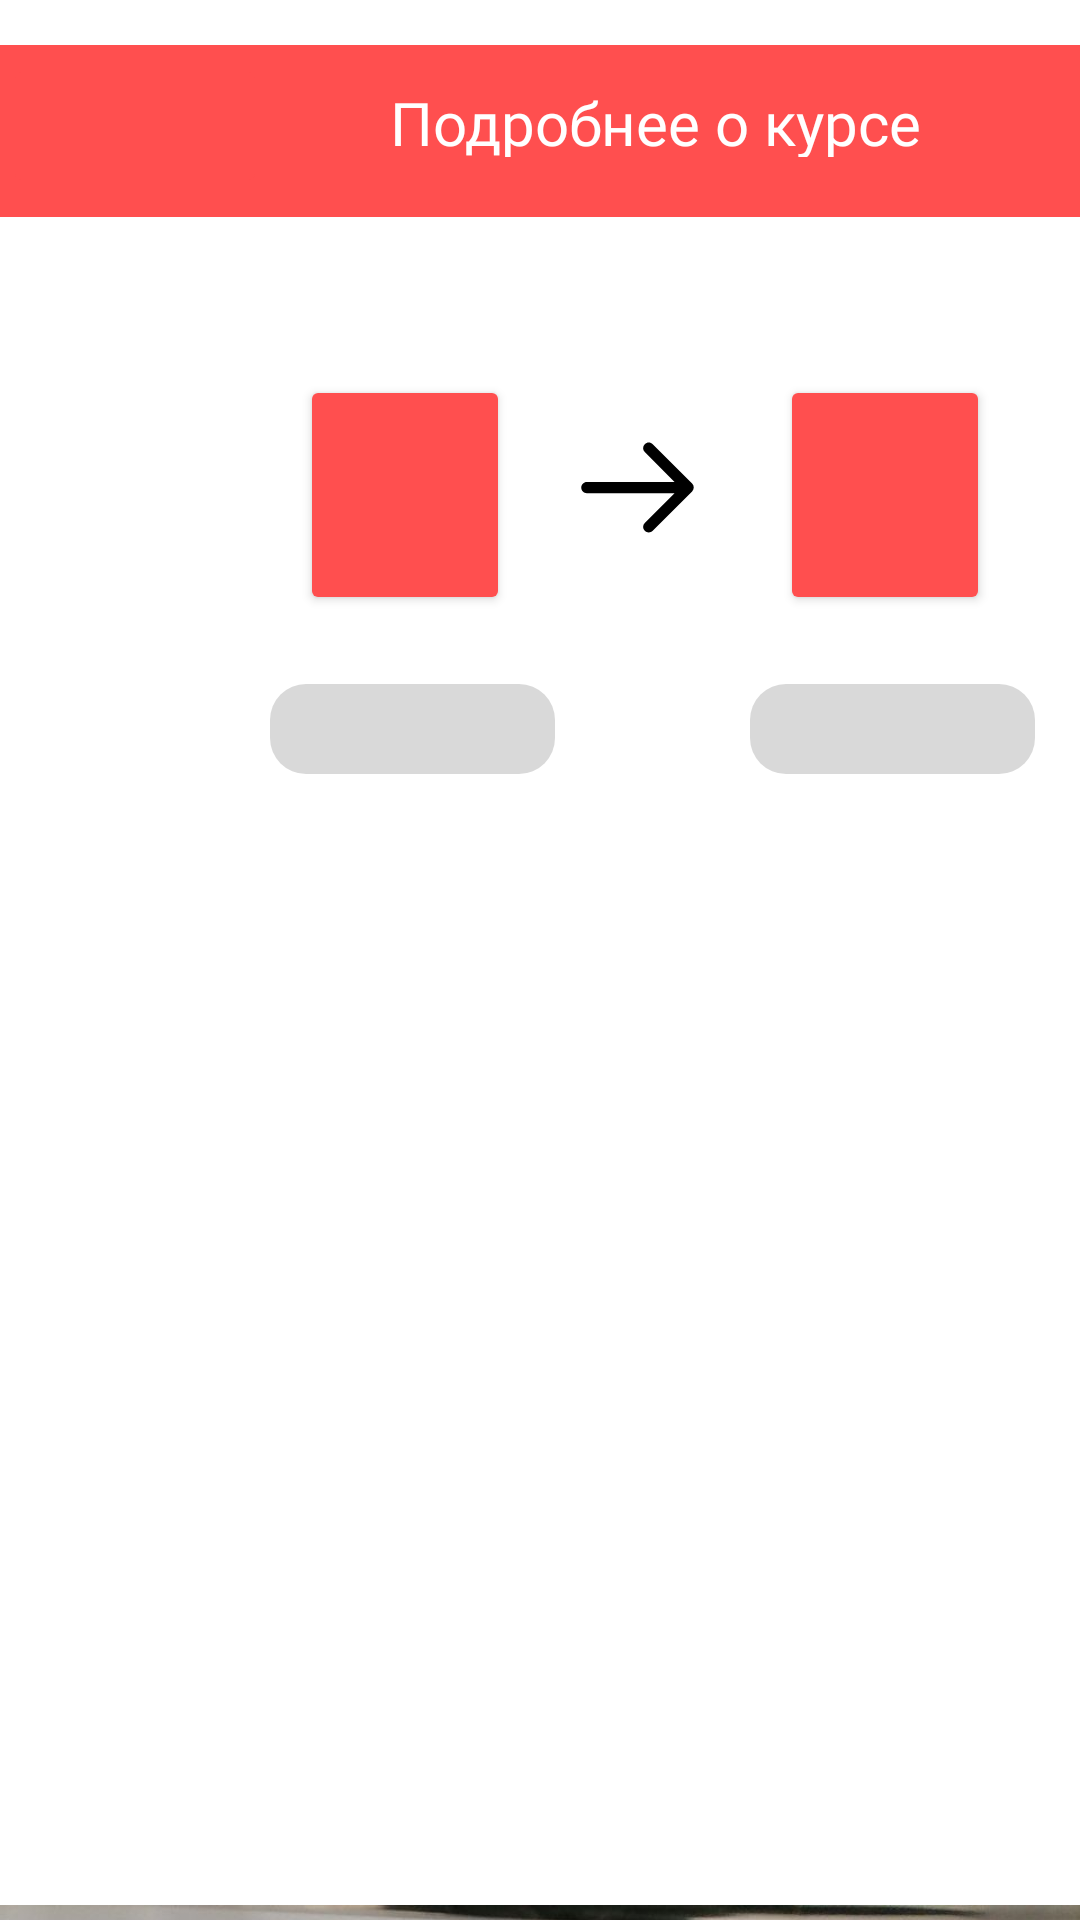

Write the Android layout XML for this screen, with the resource values it uses.
<!-- AndroidManifest.xml: application theme Theme.PRates -->
<!-- res/layout/more_about_rate.xml -->
<?xml version="1.0" encoding="utf-8"?>
<LinearLayout xmlns:android="http://schemas.android.com/apk/res/android"
    xmlns:app="http://schemas.android.com/apk/res-auto"
    xmlns:tools="http://schemas.android.com/tools"
    android:layout_width="match_parent"
    android:layout_height="match_parent"
    android:background="@color/main_background"
    android:orientation="vertical" >


    <RelativeLayout
        android:layout_width="match_parent"
        android:layout_height="80dp"
        android:paddingHorizontal="0dp"
        android:paddingTop="15dp">

        <TextView
            android:layout_width="match_parent"
            android:layout_height="80dp"
            android:layout_centerVertical="true"
            android:background="@color/main_color"
            android:paddingVertical="20dp"
            android:paddingStart="130dp"
            android:paddingEnd="14dp"
            android:layout_gravity="center"
            android:text="@string/more_about_currency_header"
            android:textColor="@color/white"
            android:textSize="@dimen/header_text_size"
            android:fontFamily="@font/bold" />

        <Button
            android:id="@+id/moreAboutRateBackButton"
            android:layout_width="wrap_content"
            android:layout_height="wrap_content"
            android:layout_gravity="center"
            app:icon="@drawable/arrow_back"
            android:backgroundTint="@color/main_color"
            android:stateListAnimator="@null"
            android:layout_marginStart="1dp"
            android:layout_marginTop="3dp"/>


    </RelativeLayout>

    <ScrollView
        android:id="@+id/upScroll"
        android:layout_width="match_parent"
        android:layout_height="match_parent"
        android:scrollbars="none">

        <RelativeLayout
            android:layout_width="match_parent"
            android:layout_height="match_parent"
            android:paddingHorizontal="0dp"
            android:paddingTop="5dp">

            <Button
                android:id="@+id/mainChooseCurButtonFirst"
                android:layout_width="70dp"
                android:layout_height="80dp"
                android:layout_gravity="center"
                android:layout_marginLeft="100dp"
                android:layout_marginTop="40dp"
                android:backgroundTint="@color/main_color"
                app:cornerRadius="@dimen/circle_button_radius"
                app:icon="@drawable/exchange" />

            <EditText
                android:layout_width="95dp"
                android:layout_height="30dp"
                android:layout_marginLeft="90dp"
                android:layout_marginTop="143dp"
                android:background="@drawable/rouded_edittext_bg"
                android:backgroundTint="@color/num_button_color"
                android:fontFamily="@font/normal"
                android:gravity="center" />

            <ImageButton
                android:layout_width="45dp"
                android:layout_height="45dp"
                android:layout_gravity="center"
                android:layout_marginLeft="190dp"
                android:layout_marginTop="55dp"
                android:background="@drawable/arrow_right" />


            <Button
                android:layout_width="70dp"
                android:layout_height="80dp"
                android:layout_gravity="center"
                android:layout_marginLeft="260dp"
                android:layout_marginTop="40dp"
                android:backgroundTint="@color/main_color"
                app:cornerRadius="@dimen/circle_button_radius"
                app:icon="@drawable/exchange" />

            <EditText
                android:layout_width="95dp"
                android:layout_height="30dp"
                android:layout_marginLeft="250dp"
                android:layout_marginTop="143dp"
                android:background="@drawable/rouded_edittext_bg"
                android:backgroundTint="@color/num_button_color"
                android:fontFamily="@font/normal"
                android:gravity="center" />

            <ImageView
                android:layout_width="match_parent"
                android:layout_height="match_parent"
                android:layout_gravity="center"
                android:layout_marginTop="150dp"
                android:backgroundTint="@color/main_color"
                android:src="@drawable/floki"
                app:cornerRadius="@dimen/circle_button_radius" />

            <ImageButton
                android:id="@+id/scrollToTop"
                android:layout_width="40dp"
                android:layout_height="40dp"
                android:layout_marginTop="580dp"
                android:layout_marginLeft="340dp"
                android:gravity="center"
                android:background="@drawable/scroll"
                android:layout_alignParentBottom="true"
                android:layout_marginBottom="10dp" />


        </RelativeLayout>


    </ScrollView>




</LinearLayout>
<!-- resources referenced by this layout -->
<resources>
  <color name="main_background">#FFFFFFFF</color>
  <color name="main_color">#FF4F4F</color>
  <color name="num_button_color">#D9D9D9</color>
  <color name="white">#FFFFFFFF</color>
  <dimen name="circle_button_radius">100dp</dimen>
  <dimen name="header_text_size">20sp</dimen>
  <!-- drawable arrow_back (drawable) -->
  <vector android:height="30dp" android:viewportHeight="20"
      android:viewportWidth="11" android:width="18dp" xmlns:android="http://schemas.android.com/apk/res/android">
      <path android:fillColor="#FFFFFFFF" android:fillType="evenOdd"
          android:pathData="M10.62,0.99C10.13,0.5 9.34,0.5 8.85,0.99L0.54,9.3C0.15,9.69 0.15,10.32 0.54,10.71L8.85,19.02C9.34,19.51 10.13,19.51 10.62,19.02C11.11,18.53 11.11,17.74 10.62,17.25L3.38,10L10.63,2.75C11.11,2.27 11.11,1.47 10.62,0.99Z"
          android:strokeColor="#00000000" android:strokeWidth="1"/>
  </vector>
  <!-- drawable arrow_right (drawable) -->
  <vector android:height="40dp" android:viewportHeight="96"
      android:viewportWidth="96" android:width="40dp" xmlns:android="http://schemas.android.com/apk/res/android">
      <path android:fillColor="#FF000000" android:pathData="M12,52h62.344L53.172,73.172c-1.562,1.562 -1.562,4.094 0,5.656c1.562,1.562 4.095,1.562 5.657,0l28,-28c1.562,-1.562 1.562,-4.095 0,-5.656l-28,-28C58.048,16.391 57.024,16 56,16c-1.023,0 -2.047,0.391 -2.828,1.172c-1.562,1.562 -1.562,4.095 0,5.656L74.344,44H12c-2.209,0 -4,1.791 -4,4S9.791,52 12,52z"/>
  </vector>
  <!-- drawable exchange: vector/xml drawable (drawable, 2781 chars, omitted) -->
  <!-- drawable floki: jpg bitmap (drawable, 195859 bytes) -->
  <!-- drawable rouded_edittext_bg (drawable) -->
  <?xml version="1.0" encoding="utf-8"?>
  <shape xmlns:android="http://schemas.android.com/apk/res/android">
      <corners android:radius="12dp"/>
      <solid android:color="@color/num_button_color"></solid>
  
  </shape>
  <!-- drawable scroll (drawable) -->
  <vector xmlns:android="http://schemas.android.com/apk/res/android"
      android:width="40dp"
      android:height="40dp"
      android:viewportWidth="40"
      android:viewportHeight="40">
    <path
        android:fillColor="#FF000000"
        android:pathData="M27.9,23.6c-0.3,0 -0.5,-0.1 -0.7,-0.3L19.9,16l-7.3,7.3c-0.4,0.4 -1,0.4 -1.4,0s-0.4,-1 0,-1.4l8,-8c0.4,-0.4 1,-0.4 1.4,0l8,8c0.4,0.4 0.4,1 0,1.4C28.4,23.5 28.2,23.6 27.9,23.6z"/>
    <path
        android:fillColor="#FF000000"
        android:pathData="M20,40C9,40 0,31 0,20S9,0 20,0c4.5,0 8.7,1.5 12.3,4.2c0.4,0.3 0.5,1 0.2,1.4c-0.3,0.4 -1,0.5 -1.4,0.2C27.9,3.3 24,2 20,2C10.1,2 2,10.1 2,20s8.1,18 18,18s18,-8.1 18,-18c0,-3.2 -0.9,-6.4 -2.5,-9.2c-0.3,-0.5 -0.1,-1.1 0.3,-1.4c0.5,-0.3 1.1,-0.1 1.4,0.3C39,12.9 40,16.4 40,20C40,31 31,40 20,40z"/>
  </vector>
  <string name="more_about_currency_header">Подробнее о курсе</string>
  <style name="Theme.PRates" parent="Theme.MaterialComponents.DayNight.NoActionBar">
          
          <item name="colorPrimary">@color/purple_500</item>
          <item name="colorPrimaryVariant">@color/purple_700</item>
          <item name="colorOnPrimary">@color/white</item>
          
          <item name="colorSecondary">@color/teal_200</item>
          <item name="colorSecondaryVariant">@color/teal_700</item>
          <item name="colorOnSecondary">@color/black</item>
          
          <item name="android:statusBarColor">?attr/colorPrimaryVariant</item>
          
      </style>
  <color name="purple_500">#FF6200EE</color>
  <color name="purple_700">#FF3700B3</color>
  <color name="teal_200">#FF03DAC5</color>
  <color name="teal_700">#FF018786</color>
  <color name="black">#FF000000</color>
</resources>
